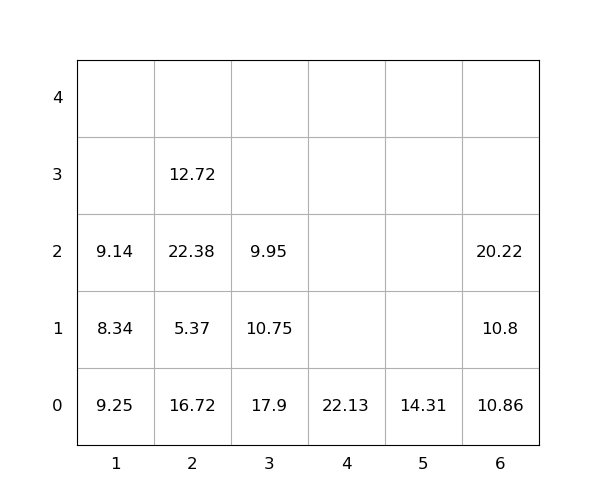

Data behind this chart, as committed beside it:
idx, loc_x, loc_y, loc_z, weight, group, score, seq, reloc, size(ft)
1, 1, 0, 0, 9.25, 0, 9.25, 0, 1.0, 20
2, 1, 0, 1, 8.34, 0, 8.34, 0, 1.0, 20
3, 3, 0, 0, 17.9, 0, 17.9, 0, 1.0, 20
4, 2, 0, 0, 16.72, 0, 16.72, 0, 1.0, 20
5, 2, 0, 1, 5.37, 0, 5.37, 0, 1.0, 20
6, 6, 0, 0, 10.86, 0, 10.86, 0, 1.0, 20
7, 2, 0, 2, 22.38, 0, 22.38, 0, 1.0, 20
8, 6, 0, 1, 10.8, 0, 10.8, 0, 1.0, 20
9, 6, 0, 2, 20.22, 0, 20.22, 0, 1.0, 20
10, 2, 0, 3, 12.72, 0, 12.72, 0, 1.0, 20
11, 3, 0, 1, 10.75, 0, 10.75, 1, 1.0, 20
12, 4, 0, 0, 22.13, 0, 22.13, 2, 0, 20
13, 5, 0, 0, 14.31, 0, 14.31, 3, 0, 20
14, 3, 0, 2, 9.95, 0, 9.95, 4, 1.0, 20
15, 1, 0, 2, 9.14, 0, 9.14, 5, 1.0, 20
